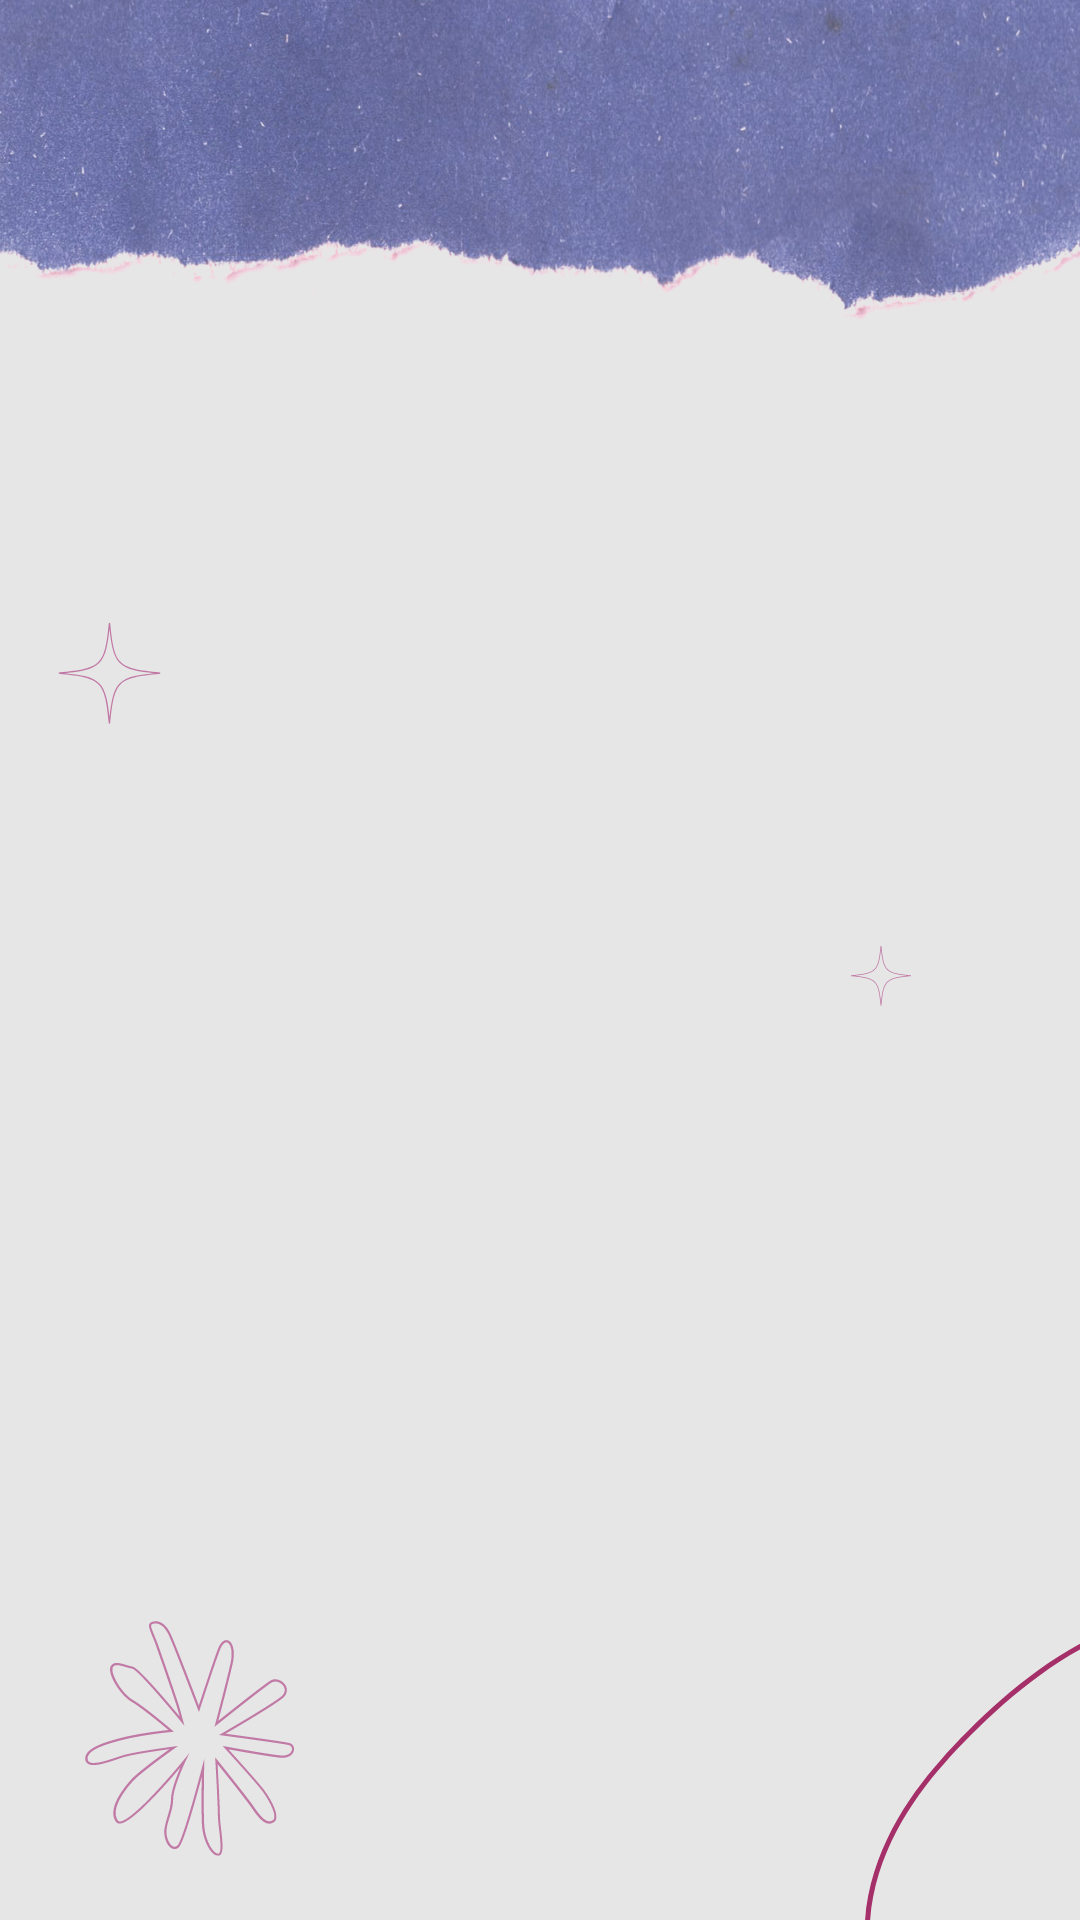

This screen was rendered from an Android layout file. Write that file and the resources it references.
<!-- AndroidManifest.xml: application theme Theme.ElQirasyGontory -->
<!-- res/layout/activity_splash.xml -->
<?xml version="1.0" encoding="utf-8"?>
<androidx.constraintlayout.widget.ConstraintLayout xmlns:android="http://schemas.android.com/apk/res/android"
    xmlns:app="http://schemas.android.com/apk/res-auto"
    xmlns:tools="http://schemas.android.com/tools"
    android:id="@+id/main"
    android:layout_width="match_parent"
    android:layout_height="match_parent"
    android:background="@drawable/bg_splash2"
    tools:context=".ui.splash.SplashActivity">

    <ImageView
        android:id="@+id/ivLogo"
        android:layout_width="250dp"
        android:layout_height="250dp"
        android:src="@drawable/logo_elqirasy_gontory"
        app:layout_constraintBottom_toBottomOf="parent"
        app:layout_constraintEnd_toEndOf="parent"
        app:layout_constraintStart_toStartOf="parent"
        app:layout_constraintTop_toTopOf="parent" />

</androidx.constraintlayout.widget.ConstraintLayout>
<!-- resources referenced by this layout -->
<resources>
  <!-- drawable bg_splash2: png bitmap (drawable, 518913 bytes) -->
  <style name="Theme.ElQirasyGontory" parent="Base.Theme.ElQirasyGontory" />
  <style name="Base.Theme.ElQirasyGontory" parent="Theme.Material3.Light.NoActionBar">
          
          <item name="colorPrimary">@color/red_800</item>
          <item name="colorOnPrimary">@color/white</item>
          
          <item name="colorSecondary">@color/red_500</item>
          <item name="colorOnSecondary">@color/white</item>
          
          <item name="android:statusBarColor">?attr/colorPrimaryVariant</item>
      </style>
  <color name="red_800">#AF3068</color>
  <color name="white">#FFFFFFFF</color>
  <color name="red_500">#DE3E7A</color>
</resources>
